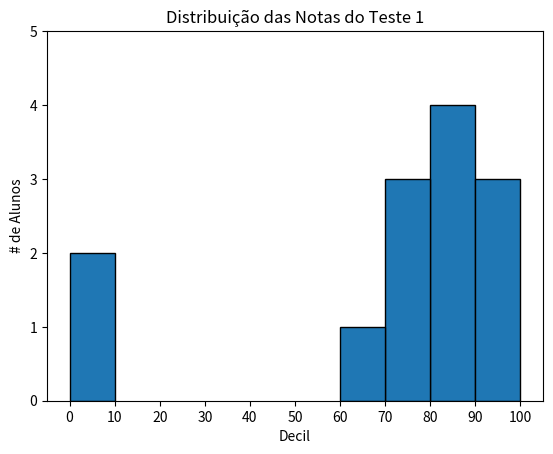

This chart was generated by the following Python code:
'''
Gráfico de barras pg.48
boa opção para mostrar variação de quantidade em um conjunto discreto de itens
'''

from matplotlib import pyplot as plt
from collections import Counter

grades = [83, 95, 91, 87, 70, 0, 85, 82, 100, 67, 73, 77, 0]

#Agrupe as notas por decil, mas coloque o 100 com o 90
histogram = Counter(min(grade // 10 * 10, 90) for grade in grades)

print(histogram.keys())
plt.bar([x + 5 for x in histogram.keys()], #move as barras para a direita em 5
        histogram.values(), #Atribua a altura correta a cada barra
        10, #largura 10 a cada barra
        edgecolor=(0, 0, 0)) #Escurece as bordas das barras

plt.axis([-5, 105, 0, 5]) #eixo x de -5 a 105 e eixo y de 0 a 5

plt.xticks([10 * i for i in range(11)]) #rótulos do eixo x em 0,10 ...., 100
plt.xlabel("Decil")
plt.ylabel("# de Alunos")
plt.title("Distribuição das Notas do Teste 1")
plt.show()